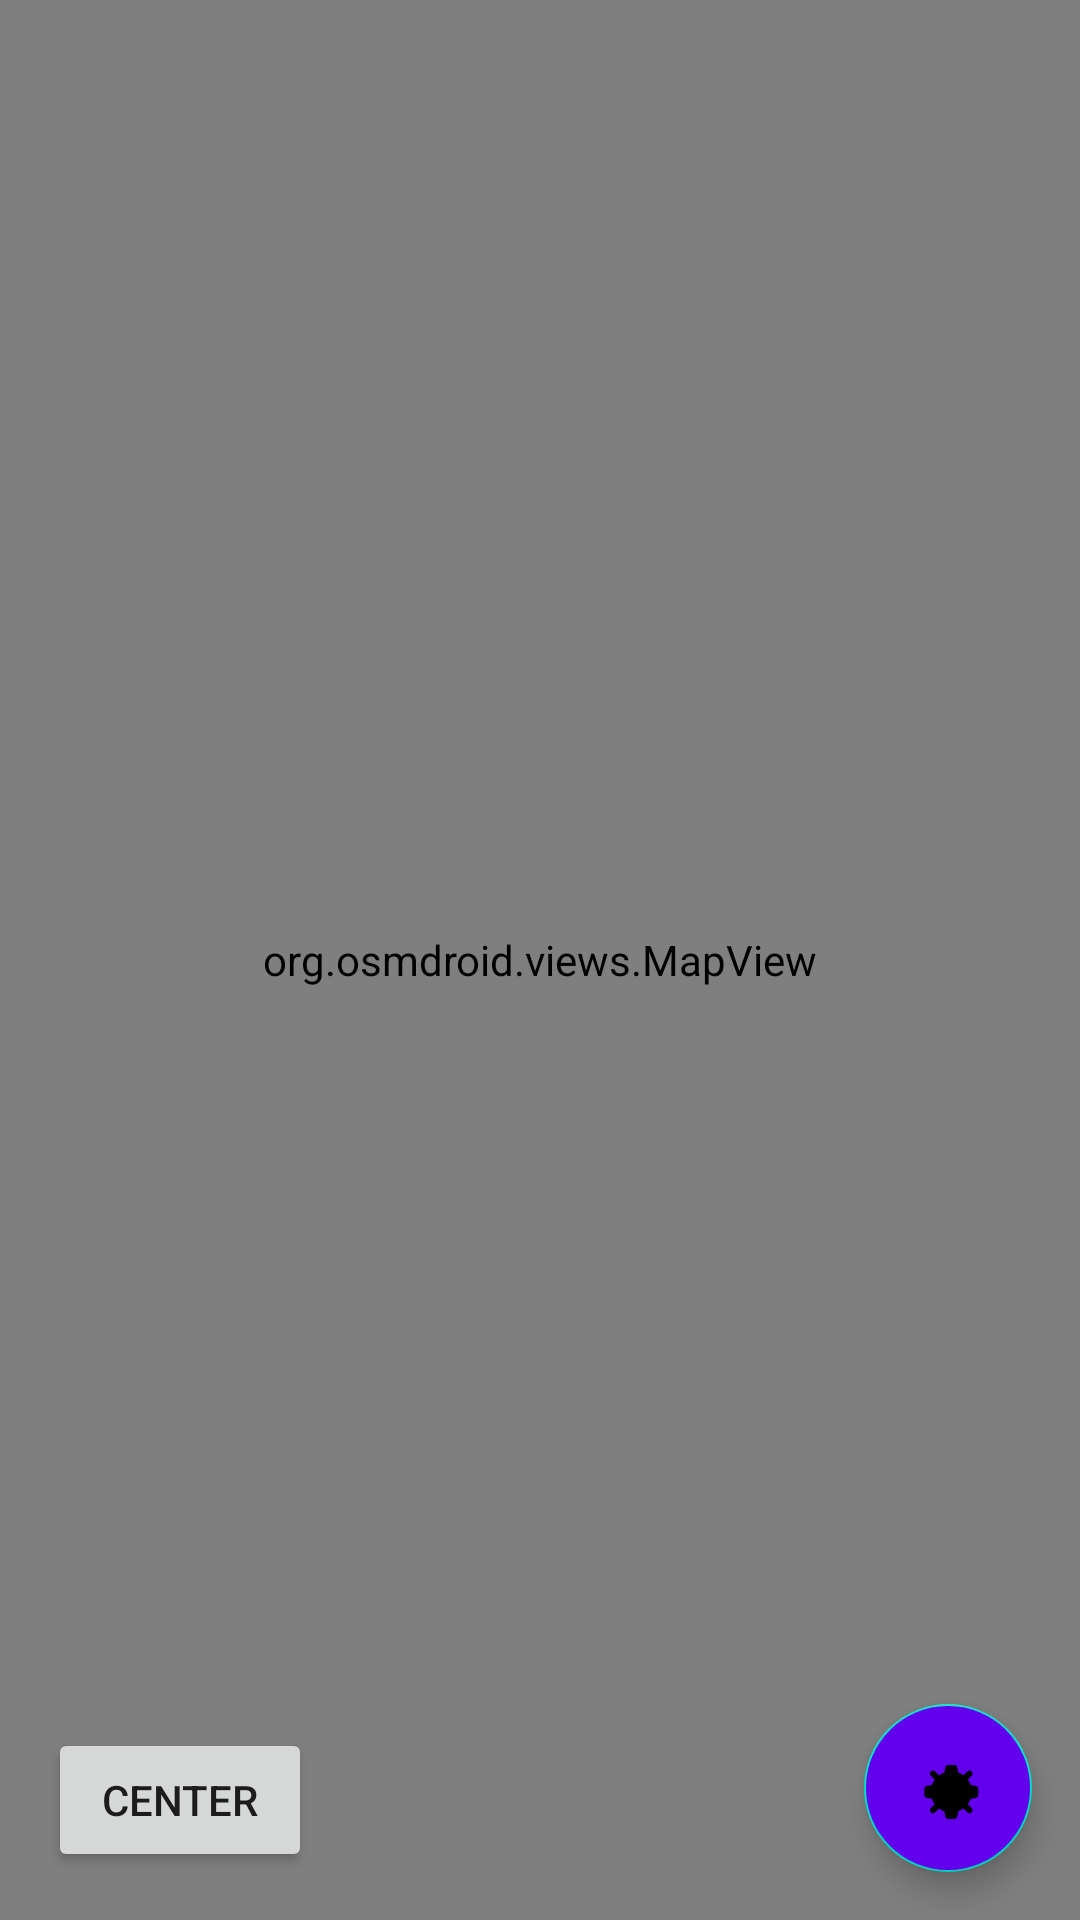

This screen was rendered from an Android layout file. Write that file and the resources it references.
<!-- AndroidManifest.xml: activity theme Theme.Reto9 -->
<!-- res/layout/activity_main.xml -->
<?xml version="1.0" encoding="utf-8"?>
<RelativeLayout
    xmlns:android="http://schemas.android.com/apk/res/android"
    android:layout_width="match_parent"
    android:layout_height="match_parent">

    
    <org.osmdroid.views.MapView
        android:id="@+id/mapView"
        android:layout_width="match_parent"
        android:layout_height="match_parent"
        android:layout_alignParentTop="true" />

    
    <com.google.android.material.floatingactionbutton.FloatingActionButton
        android:id="@+id/fabSettings"
        android:layout_width="wrap_content"
        android:layout_height="wrap_content"
        android:layout_alignParentBottom="true"
        android:layout_alignParentEnd="true"
        android:layout_margin="16dp"
        android:contentDescription="Settings Button"
        android:src="@drawable/ic_settings"
        android:backgroundTint="@color/purple_500" />

    
    <Button
        android:id="@+id/btnCenterLocation"
        android:layout_width="wrap_content"
        android:layout_height="wrap_content"
        android:layout_alignParentBottom="true"
        android:layout_alignParentStart="true"
        android:layout_margin="16dp"
        android:text="Center" />

    
    <ProgressBar
        android:id="@+id/progressBar"
        android:layout_width="wrap_content"
        android:layout_height="wrap_content"
        android:layout_centerInParent="true"
        android:visibility="gone" />

</RelativeLayout>
<!-- resources referenced by this layout -->
<resources>
  <!-- drawable ic_settings (drawable) -->
  <vector xmlns:android="http://schemas.android.com/apk/res/android"
      android:width="24dp"
      android:height="24dp"
      android:viewportWidth="24"
      android:viewportHeight="24">
      <path
          android:fillColor="#000000"
          android:pathData="M12,8a4,4 0,1 0,0 8a4,4 0,0 0,0 -8zm6.6,1.2l1.4,-1.4a1,1 0,0 0,-1.4 -1.4l-1.4,1.4a7.9,7.9 0,0 0,-1.8 -1l-0.3,-1.7a1,1 0,0 0,-1 -0.8h-2a1,1 0,0 0,-1 0.8l-0.3,1.7a7.9,7.9 0,0 0,-1.8 1l-1.4 -1.4a1,1 0,0 0,-1.4 1.4l1.4,1.4a7.9,7.9 0,0 0,-1 1.8l-1.7,0.3a1,1 0,0 0,-0.8 1v2a1,1 0,0 0,0.8 1l1.7,0.3a7.9,7.9 0,0 0,1 1.8l-1.4,1.4a1,1 0,0 0,1.4 1.4l1.4,-1.4a7.9,7.9 0,0 0,1.8 1l0.3,1.7a1,1 0,0 0,1 0.8h2a1,1 0,0 0,1 -0.8l0.3,-1.7a7.9,7.9 0,0 0,1.8 -1l1.4,1.4a1,1 0,0 0,1.4 -1.4l-1.4,-1.4a7.9,7.9 0,0 0,1 -1.8l1.7,-0.3a1,1 0,0 0,0.8 -1v-2a1,1 0,0 0,-0.8 -1l-1.7,-0.3a7.9,7.9 0,0 0,-1 -1.8zM12,15a3,3 0,1 1,0 -6a3,3 0,0 1,0 6z" />
  </vector>
  <style name="Theme.Reto9" parent="Theme.MaterialComponents.DayNight.DarkActionBar">
          
          <item name="colorPrimary">@color/purple_500</item>
          <item name="colorPrimaryVariant">@color/purple_700</item>
          <item name="colorOnPrimary">@color/white</item>
          <item name="colorSecondary">@color/teal_200</item>
          <item name="colorSecondaryVariant">@color/teal_700</item>
          <item name="colorOnSecondary">@color/black</item>
          <item name="colorSurface">@color/white</item>
          <item name="colorOnSurface">@color/black</item>
      </style>
  <!-- not gathered from this repository: default colours our renderer supplied (Android Studio template values) -->
  <color name="purple_500">#FF6200EE</color>
  <color name="purple_700">#FF3700B3</color>
  <color name="teal_200">#FF03DAC5</color>
  <color name="teal_700">#FF018786</color>
  <color name="black">#FF000000</color>
  <color name="white">#FFFFFFFF</color>
</resources>
